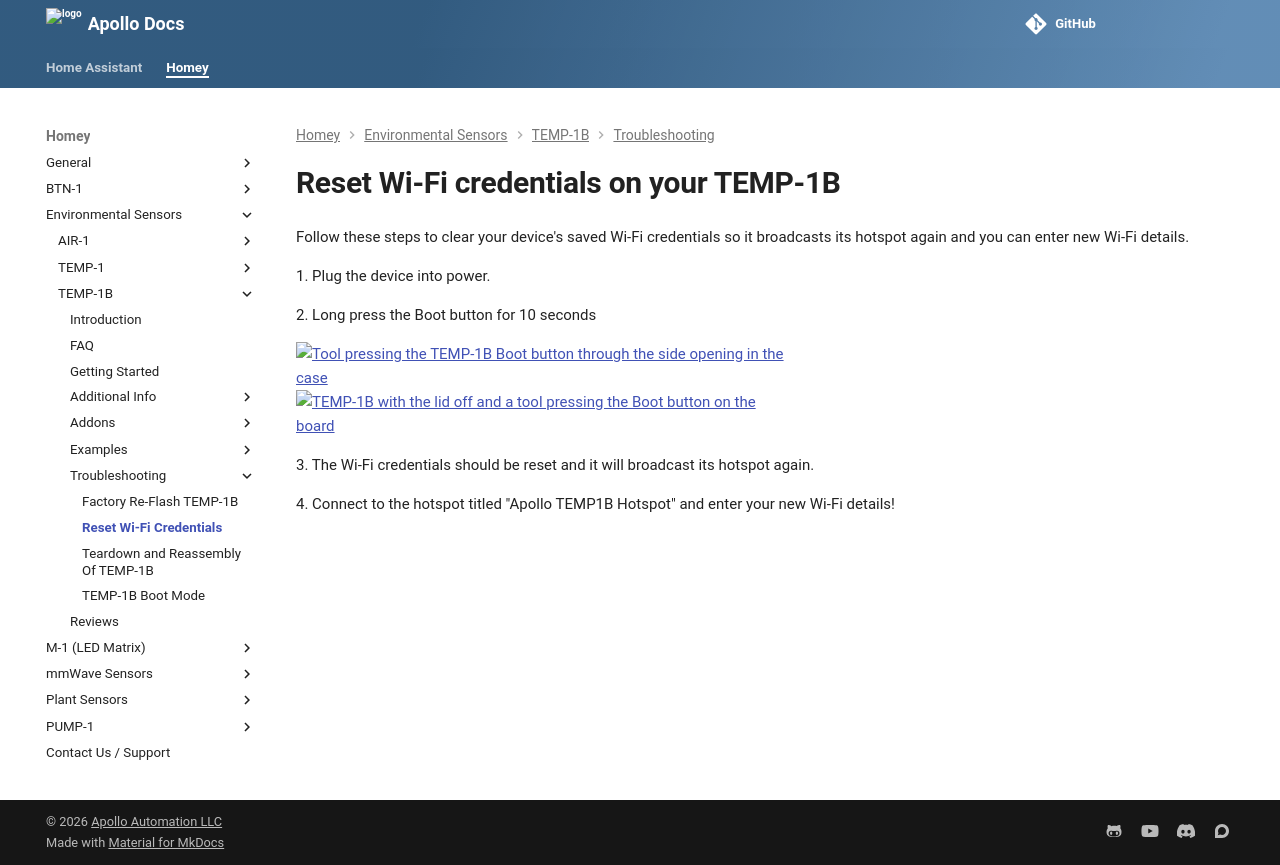

repository: ApolloAutomation/docs · page: homey/products/temp1b/troubleshooting/temp1b-reset-wi-fi-credentials/index.html · generator: mkdocs

---
title: Reset Wi-Fi credentials on your TEMP-1B
description: "Step by step guide for resetting the Wi-Fi Credentials on your TEMP-1B."
---
# Reset Wi-Fi credentials on your TEMP-1B

Follow these steps to clear your device's saved Wi-Fi credentials so it broadcasts its hotspot again and you can enter new Wi-Fi details.

1\. Plug the device into power.

2\. Long press the Boot button for 10 seconds

![Tool pressing the TEMP-1B Boot button through the side opening in the case](/assets/temp-1b-boot-button-side-view-1.jpg)![TEMP-1B with the lid off and a tool pressing the Boot button on the board](/assets/temp-1b-boot-button-lid-off.jpg)

3\. The Wi-Fi credentials should be reset and it will broadcast its hotspot again.

4\. Connect to the hotspot titled "Apollo TEMP1B Hotspot" and enter your new Wi-Fi details!
